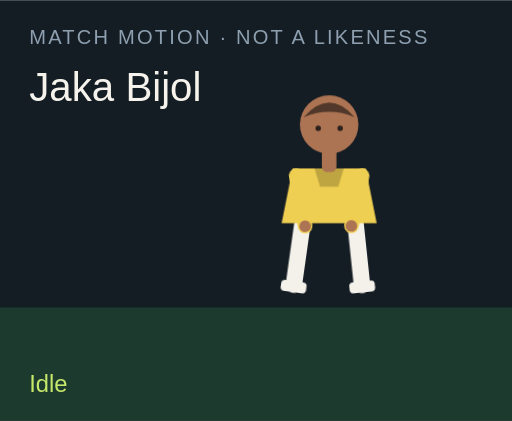
t = 0.00 s
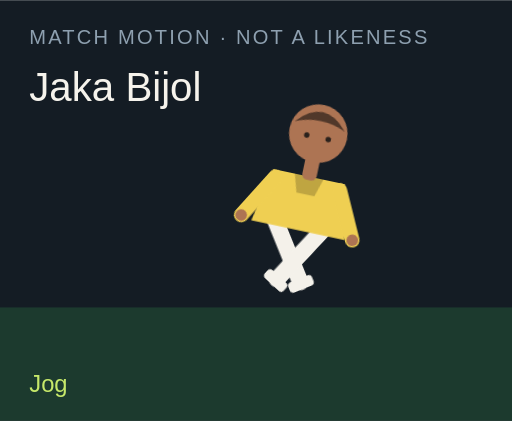
t = 1.50 s
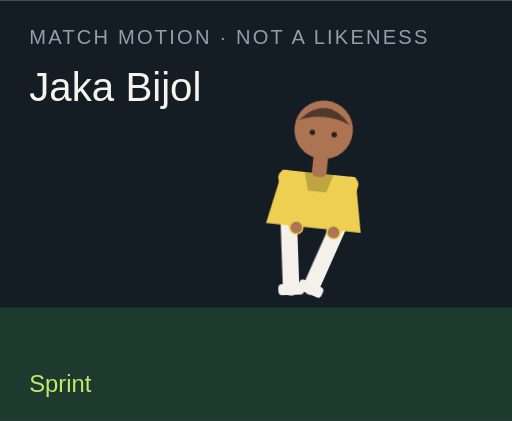
t = 3.00 s
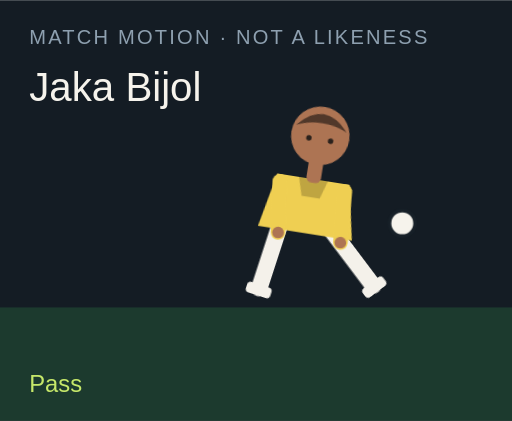
t = 4.50 s
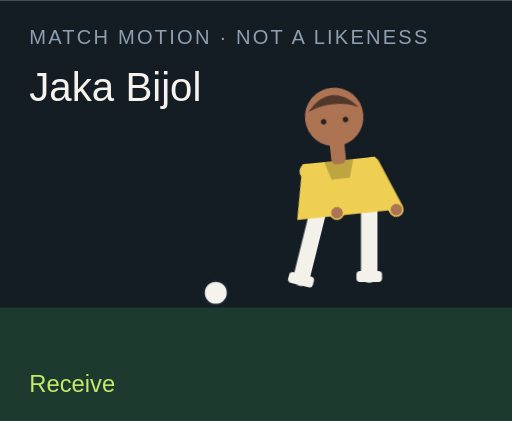
t = 6.00 s
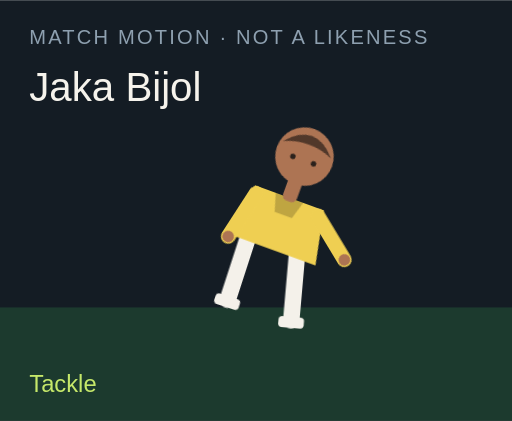
t = 7.50 s

The animated SVG that drew these frames (rendered in a browser with its animation timeline set to each time). Animation: 18 CSS @keyframes rules; one cycle of 9.00 s, repeats indefinitely.

<?xml version="1.0" encoding="UTF-8"?>
<svg xmlns="http://www.w3.org/2000/svg" viewBox="0 0 280 230" role="img">
  <style>@media (prefers-reduced-motion: reduce){animate,animateTransform{display:none}}</style>
  <rect width="280" height="230" fill="#141c24"/>
  <rect y="168" width="280" height="62" fill="#1c3a2e"/>
  <text x="16" y="24" fill="#8ea0b0" font-family="Arial,sans-serif" font-size="11" letter-spacing="1.2">MATCH MOTION · NOT A LIKENESS</text>
  <text x="16" y="55" fill="#f6f3ec" font-family="Impact,sans-serif" font-size="22">Jaka Bijol</text>
  <circle r="7" fill="#f6f3ec" stroke="#172028" stroke-width="2" id="motion-13770" cx="150" cy="160" opacity="0">
    
    
    
  </circle>
  <g transform="translate(132 40)">
    <g id="motion-13792" transform="rotate(0 48 90)">
      
      <g id="motion-13794" transform="translate(0 0)">
        
        <g transform="translate(34 78)"><g id="motion-13796" transform="rotate(8)"><path d="M0 0 V38" stroke="#f4f1ea" stroke-width="9" stroke-linecap="round"/><rect x="-7" y="36" width="14" height="6" rx="2" fill="#f4f1ea"/></g></g>
        <g transform="translate(62 78)"><g id="motion-13798" transform="rotate(-6)"><path d="M0 0 V38" stroke="#f4f1ea" stroke-width="9" stroke-linecap="round"/><rect x="-7" y="36" width="14" height="6" rx="2" fill="#f4f1ea"/></g></g>
        <path d="M28 52 h40 l6 30 H22 Z" fill="#efcf52"/>
        <path d="M40 52 h16 l-3 10 H43 Z" fill="#000" opacity=".2"/>
        <g transform="translate(30 56)"><g id="motion-13800" transform="rotate(-10)"><path d="M0 0 V28" stroke="#efcf52" stroke-width="8" stroke-linecap="round"/><circle cx="0" cy="28" r="3.2" fill="#ad7453"/></g></g>
        <g transform="translate(66 56)"><g id="motion-13802" transform="rotate(12)"><path d="M0 0 V28" stroke="#efcf52" stroke-width="8" stroke-linecap="round"/><circle cx="0" cy="28" r="3.2" fill="#ad7453"/></g></g>
        <rect x="44" y="40" width="8" height="14" rx="3" fill="#ad7453"/>
        <circle cx="48" cy="28" r="16" fill="#ad7453"/>
        <path d="M34 24 Q48 8 62 24 Q48 18 34 24" fill="#51382a"/>
        <circle cx="42" cy="30" r="1.5" fill="#2a211c"/><circle cx="54" cy="30" r="1.5" fill="#2a211c"/>
      </g>
    </g>
  </g>
  <text x="16" y="214" fill="#c6e86a" font-family="Arial,sans-serif" font-size="13" opacity="1" id="motion-13774">Idle</text><text x="16" y="214" fill="#c6e86a" font-family="Arial,sans-serif" font-size="13" opacity="0" id="motion-13776">Jog</text><text x="16" y="214" fill="#c6e86a" font-family="Arial,sans-serif" font-size="13" opacity="0" id="motion-13778">Sprint</text><text x="16" y="214" fill="#c6e86a" font-family="Arial,sans-serif" font-size="13" opacity="0" id="motion-13780">Dribble</text><text x="16" y="214" fill="#c6e86a" font-family="Arial,sans-serif" font-size="13" opacity="0" id="motion-13782">Pass</text><text x="16" y="214" fill="#c6e86a" font-family="Arial,sans-serif" font-size="13" opacity="0" id="motion-13784">Shoot</text><text x="16" y="214" fill="#c6e86a" font-family="Arial,sans-serif" font-size="13" opacity="0" id="motion-13786">Receive</text><text x="16" y="214" fill="#c6e86a" font-family="Arial,sans-serif" font-size="13" opacity="0" id="motion-13788">Tackle</text><text x="16" y="214" fill="#c6e86a" font-family="Arial,sans-serif" font-size="13" opacity="0" id="motion-13790">Point</text>
<style>@keyframes track-13771{0%{cx:150px}11.1%{cx:156px}22.2%{cx:164px}33.300000000000004%{cx:142px}44.4%{cx:190px}55.60000000000001%{cx:250px}66.7%{cx:118px}77.8%{cx:150px}88.9%{cx:150px}100%{cx:150px}}@keyframes track-13772{0%{cy:160px}11.1%{cy:158px}22.2%{cy:154px}33.300000000000004%{cy:156px}44.4%{cy:148px}55.60000000000001%{cy:96px}66.7%{cy:160px}77.8%{cy:160px}88.9%{cy:160px}100%{cy:160px}}@keyframes track-13773{0%{opacity:0}11.1%{opacity:0}22.2%{opacity:0}33.300000000000004%{opacity:1}44.4%{opacity:1}55.60000000000001%{opacity:1}66.7%{opacity:1}77.8%{opacity:0}88.9%{opacity:0}100%{opacity:0}}@keyframes track-13775{0%{opacity:1}11.1%{opacity:0}22.2%{opacity:0}33.300000000000004%{opacity:0}44.4%{opacity:0}55.60000000000001%{opacity:0}66.7%{opacity:0}77.8%{opacity:0}88.9%{opacity:0}100%{opacity:1}}@keyframes track-13777{0%{opacity:0}11.1%{opacity:1}22.2%{opacity:0}33.300000000000004%{opacity:0}44.4%{opacity:0}55.60000000000001%{opacity:0}66.7%{opacity:0}77.8%{opacity:0}88.9%{opacity:0}100%{opacity:0}}@keyframes track-13779{0%{opacity:0}11.1%{opacity:0}22.2%{opacity:1}33.300000000000004%{opacity:0}44.4%{opacity:0}55.60000000000001%{opacity:0}66.7%{opacity:0}77.8%{opacity:0}88.9%{opacity:0}100%{opacity:0}}@keyframes track-13781{0%{opacity:0}11.1%{opacity:0}22.2%{opacity:0}33.300000000000004%{opacity:1}44.4%{opacity:0}55.60000000000001%{opacity:0}66.7%{opacity:0}77.8%{opacity:0}88.9%{opacity:0}100%{opacity:0}}@keyframes track-13783{0%{opacity:0}11.1%{opacity:0}22.2%{opacity:0}33.300000000000004%{opacity:0}44.4%{opacity:1}55.60000000000001%{opacity:0}66.7%{opacity:0}77.8%{opacity:0}88.9%{opacity:0}100%{opacity:0}}@keyframes track-13785{0%{opacity:0}11.1%{opacity:0}22.2%{opacity:0}33.300000000000004%{opacity:0}44.4%{opacity:0}55.60000000000001%{opacity:1}66.7%{opacity:0}77.8%{opacity:0}88.9%{opacity:0}100%{opacity:0}}@keyframes track-13787{0%{opacity:0}11.1%{opacity:0}22.2%{opacity:0}33.300000000000004%{opacity:0}44.4%{opacity:0}55.60000000000001%{opacity:0}66.7%{opacity:1}77.8%{opacity:0}88.9%{opacity:0}100%{opacity:0}}@keyframes track-13789{0%{opacity:0}11.1%{opacity:0}22.2%{opacity:0}33.300000000000004%{opacity:0}44.4%{opacity:0}55.60000000000001%{opacity:0}66.7%{opacity:0}77.8%{opacity:1}88.9%{opacity:0}100%{opacity:0}}@keyframes track-13791{0%{opacity:0}11.1%{opacity:0}22.2%{opacity:0}33.300000000000004%{opacity:0}44.4%{opacity:0}55.60000000000001%{opacity:0}66.7%{opacity:0}77.8%{opacity:0}88.9%{opacity:1}100%{opacity:0}}@keyframes track-13793{0%{transform:rotate(0deg)}11.1%{transform:rotate(8deg)}22.2%{transform:rotate(16deg)}33.300000000000004%{transform:rotate(6deg)}44.4%{transform:rotate(4deg)}55.60000000000001%{transform:rotate(14deg)}66.7%{transform:rotate(-6deg)}77.8%{transform:rotate(34deg)}88.9%{transform:rotate(6deg)}100%{transform:rotate(0deg)}}@keyframes track-13795{0%{transform:translate(0px,0px)}11.1%{transform:translate(0px,-3px)}22.2%{transform:translate(0px,-6px)}33.300000000000004%{transform:translate(0px,-2px)}44.4%{transform:translate(0px,2px)}55.60000000000001%{transform:translate(0px,-4px)}66.7%{transform:translate(0px,1px)}77.8%{transform:translate(0px,10px)}88.9%{transform:translate(0px,-4px)}100%{transform:translate(0px,0px)}}@keyframes track-13797{0%{transform:rotate(8deg)}11.1%{transform:rotate(-26deg)}22.2%{transform:rotate(-42deg)}33.300000000000004%{transform:rotate(-8deg)}44.4%{transform:rotate(6deg)}55.60000000000001%{transform:rotate(12deg)}66.7%{transform:rotate(20deg)}77.8%{transform:rotate(-8deg)}88.9%{transform:rotate(4deg)}100%{transform:rotate(8deg)}}@keyframes track-13799{0%{transform:rotate(-6deg)}11.1%{transform:rotate(24deg)}22.2%{transform:rotate(38deg)}33.300000000000004%{transform:rotate(18deg)}44.4%{transform:rotate(-38deg)}55.60000000000001%{transform:rotate(-54deg)}66.7%{transform:rotate(6deg)}77.8%{transform:rotate(-22deg)}88.9%{transform:rotate(-8deg)}100%{transform:rotate(-6deg)}}@keyframes track-13801{0%{transform:rotate(-10deg)}11.1%{transform:rotate(24deg)}22.2%{transform:rotate(36deg)}33.300000000000004%{transform:rotate(-18deg)}44.4%{transform:rotate(10deg)}55.60000000000001%{transform:rotate(-24deg)}66.7%{transform:rotate(-30deg)}77.8%{transform:rotate(12deg)}88.9%{transform:rotate(14deg)}100%{transform:rotate(-10deg)}}@keyframes track-13803{0%{transform:rotate(12deg)}11.1%{transform:rotate(-20deg)}22.2%{transform:rotate(-32deg)}33.300000000000004%{transform:rotate(14deg)}44.4%{transform:rotate(-26deg)}55.60000000000001%{transform:rotate(18deg)}66.7%{transform:rotate(-22deg)}77.8%{transform:rotate(-6deg)}88.9%{transform:rotate(-96deg)}100%{transform:rotate(12deg)}}@media(prefers-reduced-motion:no-preference){#motion-13770{animation:track-13771 9s linear infinite both,track-13772 9s linear infinite both,track-13773 9s steps(1,end) infinite both}#motion-13774{animation:track-13775 9s steps(1,end) infinite both}#motion-13776{animation:track-13777 9s steps(1,end) infinite both}#motion-13778{animation:track-13779 9s steps(1,end) infinite both}#motion-13780{animation:track-13781 9s steps(1,end) infinite both}#motion-13782{animation:track-13783 9s steps(1,end) infinite both}#motion-13784{animation:track-13785 9s steps(1,end) infinite both}#motion-13786{animation:track-13787 9s steps(1,end) infinite both}#motion-13788{animation:track-13789 9s steps(1,end) infinite both}#motion-13790{animation:track-13791 9s steps(1,end) infinite both}#motion-13792{animation:track-13793 9s linear infinite both}#motion-13794{animation:track-13795 9s linear infinite both}#motion-13796{animation:track-13797 9s linear infinite both}#motion-13798{animation:track-13799 9s linear infinite both}#motion-13800{animation:track-13801 9s linear infinite both}#motion-13802{animation:track-13803 9s linear infinite both}}</style></svg>
